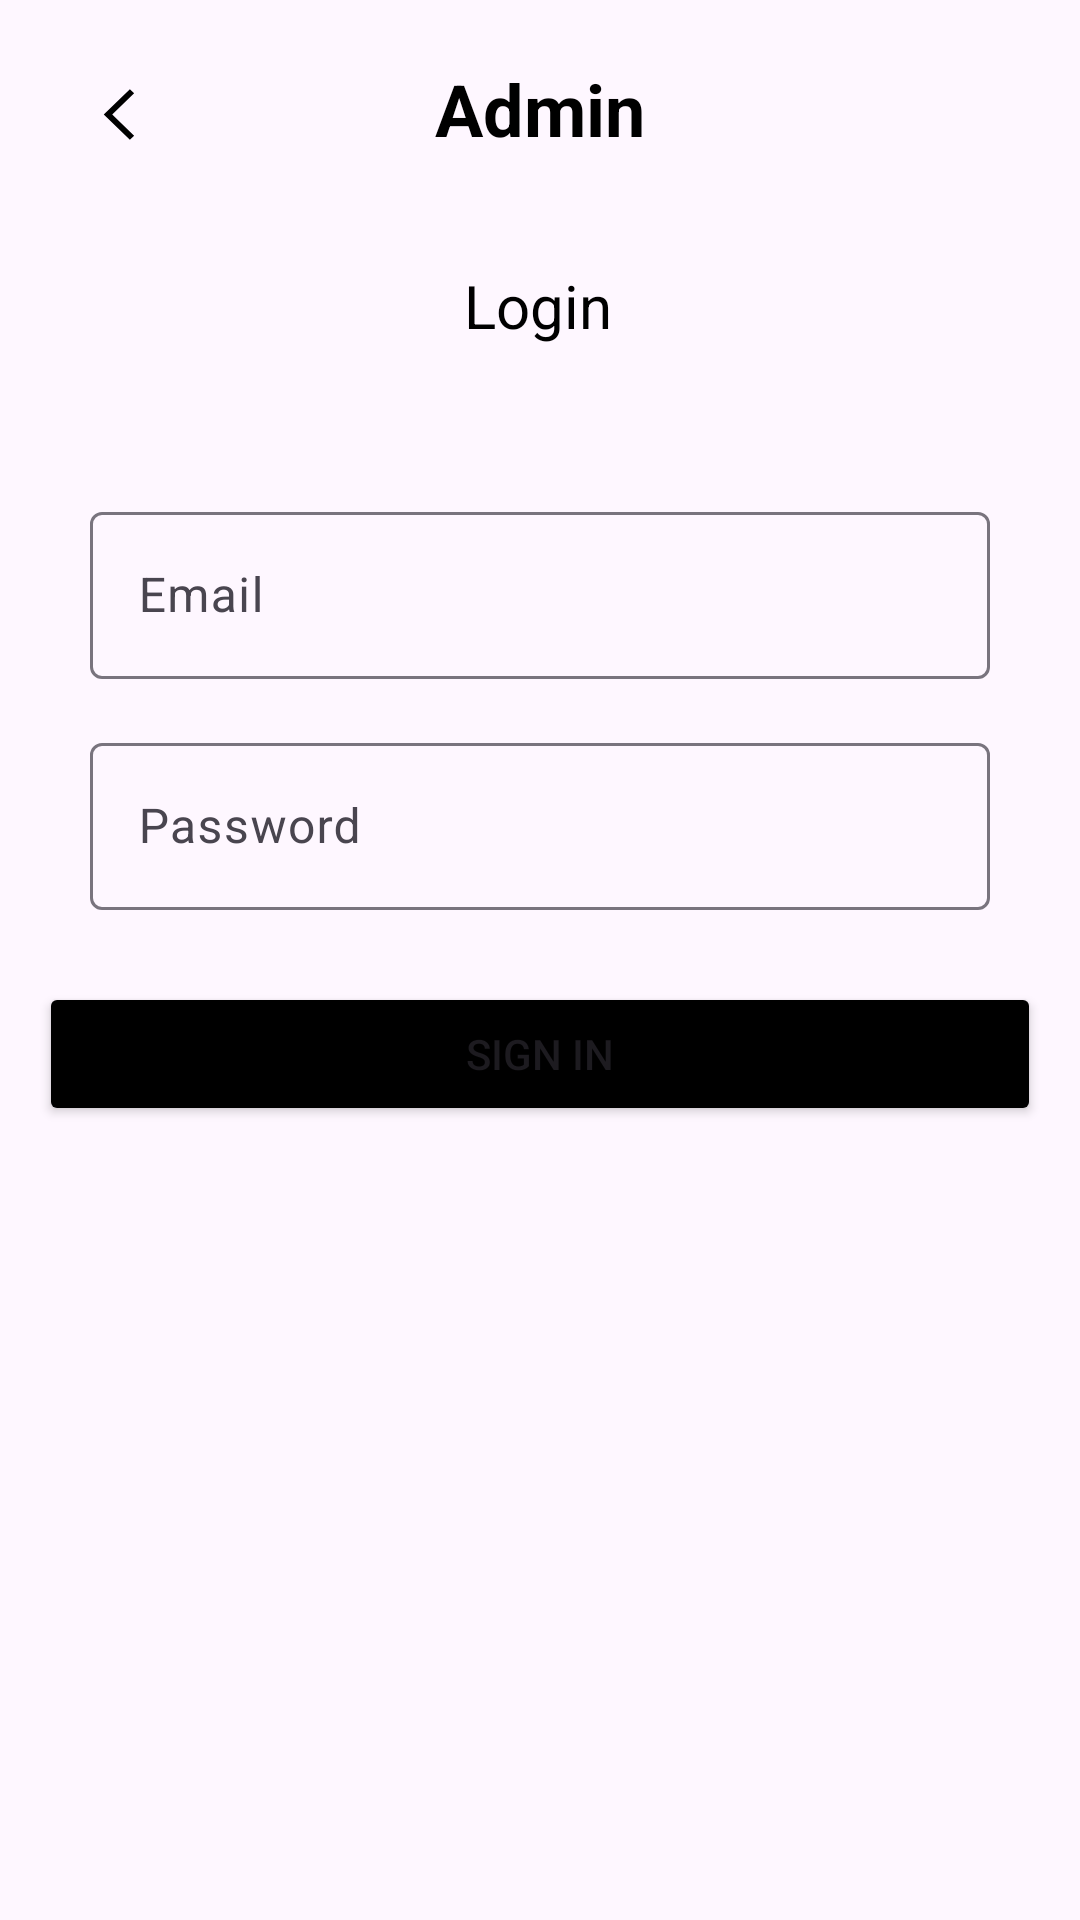

Here is an Android app screen rendered from its layout file. Give the layout XML and the strings, colors and styles it references.
<!-- AndroidManifest.xml: application theme Theme.AttendEase -->
<!-- res/layout/admin_account.xml -->
<?xml version="1.0" encoding="utf-8"?>
<androidx.constraintlayout.widget.ConstraintLayout xmlns:android="http://schemas.android.com/apk/res/android"
    xmlns:app="http://schemas.android.com/apk/res-auto"
    xmlns:tools="http://schemas.android.com/tools"
    android:layout_width="match_parent"
    android:layout_height="match_parent">

    <TextView
        android:id="@+id/textView"
        android:layout_width="wrap_content"
        android:layout_height="wrap_content"
        android:layout_marginTop="20dp"
        android:layout_marginBottom="37dp"
        android:text="Admin"
        android:textAlignment="center"
        android:textColor="@color/black"
        android:textSize="24sp"
        android:textStyle="bold"
        app:layout_constraintBottom_toTopOf="@+id/textView2"
        app:layout_constraintEnd_toEndOf="parent"
        app:layout_constraintStart_toStartOf="parent"
        app:layout_constraintTop_toTopOf="parent" />

    <ImageButton
        android:id="@+id/back_button"
        android:layout_width="50dp"
        android:layout_height="50dp"
        android:layout_marginStart="15dp"
        android:layout_marginTop="13dp"
        android:backgroundTint="@android:color/transparent"
        android:src="@drawable/nav_left"
        android:text=""
        app:layout_constraintStart_toStartOf="parent"
        app:layout_constraintTop_toTopOf="parent"
        tools:ignore="SpeakableTextPresentCheck" />

    <TextView
        android:id="@+id/textView2"
        android:layout_width="wrap_content"
        android:layout_height="wrap_content"
        android:layout_marginTop="36dp"
        android:text="Login"
        android:textColor="@color/black"
        android:textSize="20sp"
        app:layout_constraintEnd_toEndOf="parent"
        app:layout_constraintHorizontal_bias="0.498"
        app:layout_constraintStart_toStartOf="parent"
        app:layout_constraintTop_toBottomOf="@+id/textView" />

    <com.google.android.material.textfield.TextInputLayout
        android:id="@+id/textInputLayout"
        android:layout_width="0dp"
        android:layout_height="wrap_content"
        android:layout_marginStart="30dp"
        android:layout_marginTop="50dp"
        android:layout_marginEnd="30dp"
        android:layout_marginBottom="16dp"
        app:layout_constraintBottom_toTopOf="@+id/textInputLayout2"
        app:layout_constraintEnd_toEndOf="parent"
        app:layout_constraintStart_toStartOf="parent"
        app:layout_constraintTop_toBottomOf="@+id/textView2">

        <com.google.android.material.textfield.TextInputEditText
            android:id="@+id/email_input"
            android:layout_width="match_parent"
            android:layout_height="wrap_content"
            android:hint="Email" />


    </com.google.android.material.textfield.TextInputLayout>

    <com.google.android.material.textfield.TextInputLayout
        android:id="@+id/textInputLayout2"
        android:layout_width="0dp"
        android:layout_height="wrap_content"
        android:layout_marginStart="30dp"
        android:layout_marginTop="16dp"
        android:layout_marginEnd="30dp"
        app:layout_constraintEnd_toEndOf="parent"
        app:layout_constraintStart_toStartOf="parent"
        app:layout_constraintTop_toBottomOf="@+id/textInputLayout">

        <com.google.android.material.textfield.TextInputEditText
            android:id="@+id/password_input"
            android:layout_width="match_parent"
            android:layout_height="wrap_content"
            android:hint="Password" />
    </com.google.android.material.textfield.TextInputLayout>

    <Button
        android:id="@+id/login_button"
        android:layout_width="334dp"
        android:layout_height="wrap_content"
        android:layout_marginStart="28dp"
        android:layout_marginTop="24dp"
        android:layout_marginEnd="28dp"
        android:backgroundTint="@color/black"
        android:text="Sign In"
        app:cornerRadius="100px"
        app:layout_constraintEnd_toEndOf="parent"
        app:layout_constraintStart_toStartOf="parent"
        app:layout_constraintTop_toBottomOf="@+id/textInputLayout2" />

</androidx.constraintlayout.widget.ConstraintLayout>
<!-- resources referenced by this layout -->
<resources>
  <color name="black">#FF000000</color>
  <!-- drawable nav_left (drawable) -->
  <vector xmlns:android="http://schemas.android.com/apk/res/android"
      android:width="24dp"
      android:height="25dp"
      android:viewportWidth="24"
      android:viewportHeight="25">
    <path
        android:pathData="M9.414,12.509L16.707,19.559L15.293,20.927L6.586,12.509L15.293,4.091L16.707,5.458L9.414,12.509Z"
        android:fillColor="#000000"
        android:fillType="evenOdd"/>
  </vector>
  <style name="Theme.AttendEase" parent="Base.Theme.AttendEase">
      <item name="colorPrimary">@color/black</item>
      <item name="colorOnPrimary">@color/white</item>
      </style>
  <style name="Base.Theme.AttendEase" parent="Theme.Material3.DayNight.NoActionBar">
          
      </style>
  <color name="white">#FFFFFFFF</color>
</resources>
